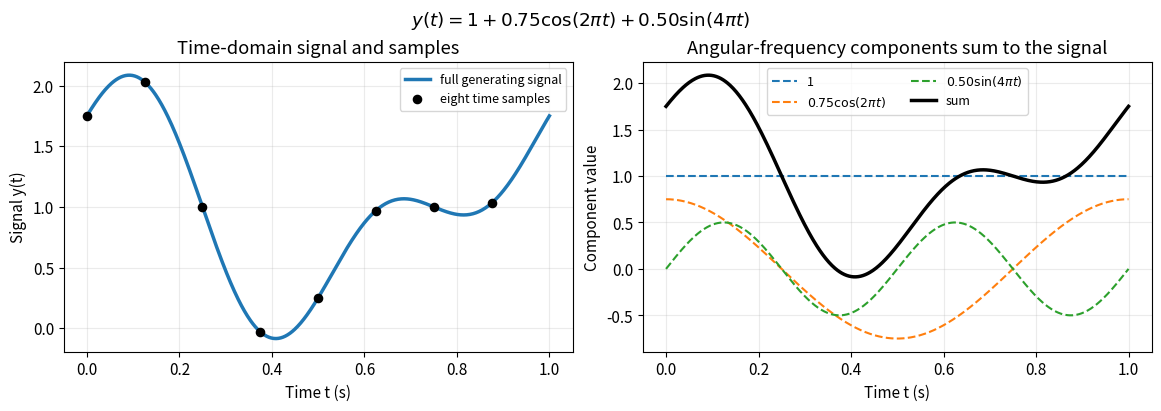
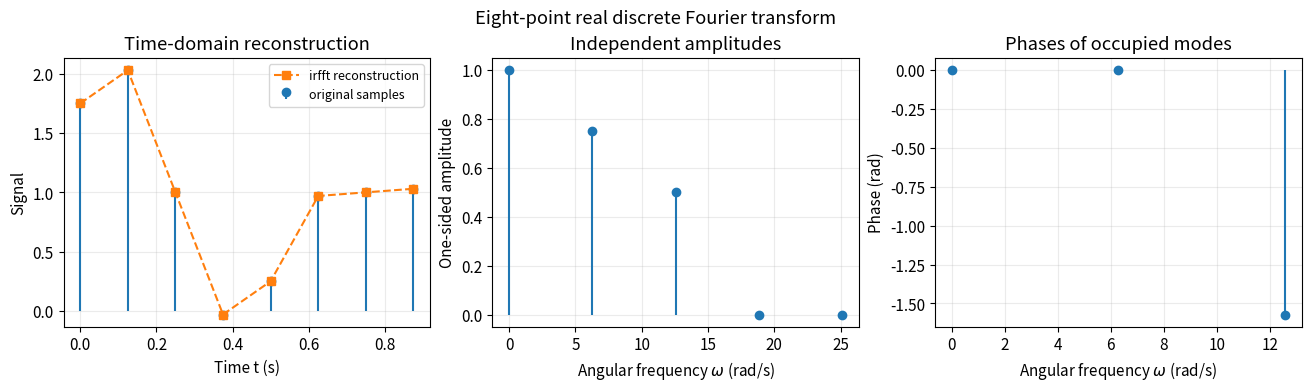
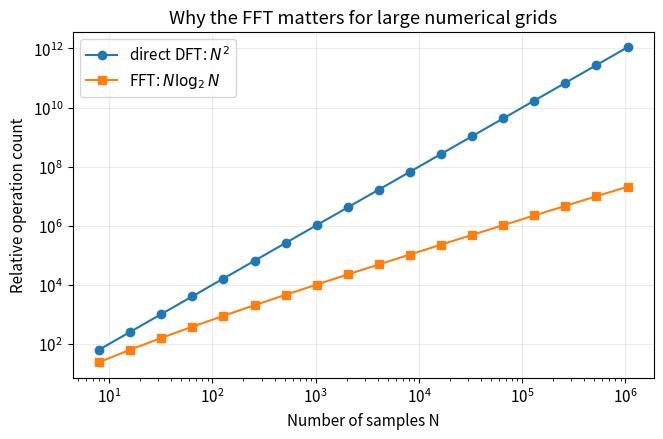
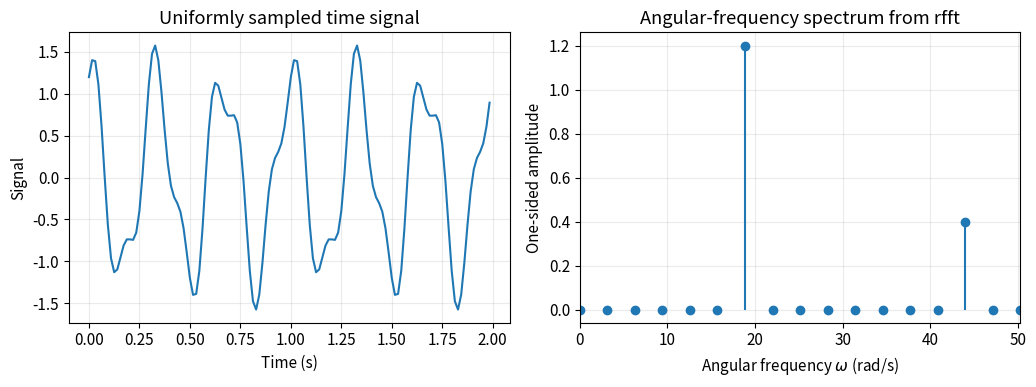
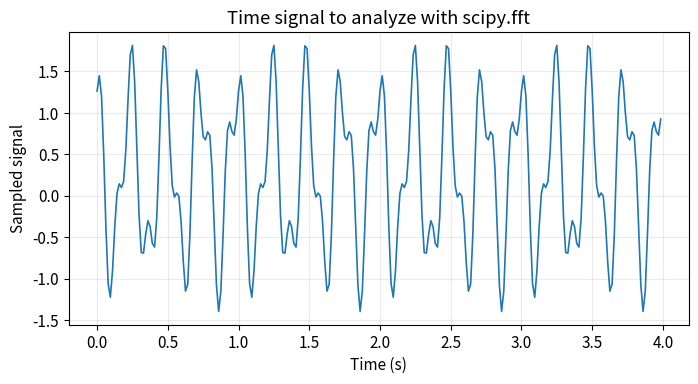

Python code for these plots, in order: (Note: this script raises an exception after producing the figures.)
import numpy as np
import pandas as pd
import matplotlib.pyplot as plt

from scipy.constants import epsilon_0 as eps0
from scipy.fft import rfft, irfft, rfftfreq

plt.rcParams.update({
    "figure.figsize": (8, 4.5),
    "axes.grid": True,
    "grid.alpha": 0.25,
    "font.size": 11,
})


# Use eight samples over one second so every sample can be inspected clearly.
N_demo = 8
sample_rate_demo = 8.0  # samples/s
dt_demo = 1.0 / sample_rate_demo
duration_demo = N_demo * dt_demo
j_demo = np.arange(N_demo)
t_demo = j_demo * dt_demo

# Define angular frequencies for 1 and 2 cycles per second.
omega_1_demo = 2.0 * np.pi * 1.0  # rad/s
omega_2_demo = 2.0 * np.pi * 2.0  # rad/s

# Generate a signal with a mean and two angular-frequency components.
y_demo = (
    1.0
    + 0.75 * np.cos(omega_1_demo * t_demo)
    + 0.50 * np.sin(omega_2_demo * t_demo)
)

# Evaluate the generating function densely only for visualization.
# The FFT itself receives only the eight sampled values in y_demo.
t_dense = np.linspace(0.0, duration_demo, 600)
constant_component = np.ones_like(t_dense)
cosine_component = 0.75 * np.cos(omega_1_demo * t_dense)
sine_component = 0.50 * np.sin(omega_2_demo * t_dense)

demo_function_df = pd.DataFrame({
    "time_s": t_dense,
    "constant": constant_component,
    "cosine_omega_2pi": cosine_component,
    "sine_omega_4pi": sine_component,
    "total": constant_component + cosine_component + sine_component,
})
demo_samples_df = pd.DataFrame({"time_s": t_demo, "signal": y_demo})

# First show the continuous function and the eight values sampled from it.
fig, axes = plt.subplots(1, 2, figsize=(11.5, 4), constrained_layout=True)
axes[0].plot(demo_function_df["time_s"], demo_function_df["total"],
             lw=2.5, label="full generating signal")
axes[0].scatter(demo_samples_df["time_s"], demo_samples_df["signal"],
                color="black", s=35, zorder=3, label="eight time samples")
axes[0].set_xlabel("Time t (s)")
axes[0].set_ylabel("Signal y(t)")
axes[0].set_title("Time-domain signal and samples")
axes[0].legend(fontsize=9)

# Overlay the individual angular-frequency components and their sum.
axes[1].plot(demo_function_df["time_s"], demo_function_df["constant"],
             "--", label="1")
axes[1].plot(demo_function_df["time_s"], demo_function_df["cosine_omega_2pi"],
             "--", label=r"$0.75\cos(2\pi t)$")
axes[1].plot(demo_function_df["time_s"], demo_function_df["sine_omega_4pi"],
             "--", label=r"$0.50\sin(4\pi t)$")
axes[1].plot(demo_function_df["time_s"], demo_function_df["total"],
             color="black", lw=2.5, label="sum")
axes[1].set_xlabel("Time t (s)")
axes[1].set_ylabel("Component value")
axes[1].set_title("Angular-frequency components sum to the signal")
axes[1].legend(fontsize=9, ncol=2)

fig.suptitle(r"$y(t)=1+0.75\cos(2\pi t)+0.50\sin(4\pi t)$")
plt.show()

# Transform the eight real samples and label the independent coefficients.
Y_demo = rfft(y_demo)
omega_demo = 2.0 * np.pi * rfftfreq(N_demo, d=dt_demo)

# Convert coefficient magnitudes to physical one-sided amplitudes.
amplitude_demo = 2.0 * np.abs(Y_demo) / N_demo
amplitude_demo[0] /= 2.0
amplitude_demo[-1] /= 2.0

# Return from the angular-frequency representation to the real time samples.
y_reconstructed = irfft(Y_demo)

# Store original and reconstructed samples together for the round-trip check.
dft_demo_df = pd.DataFrame({
    "time_s": t_demo,
    "signal": y_demo,
    "reconstructed_signal": y_reconstructed,
})

# Store the independent coefficients, their amplitudes, and their phases.
coefficient_demo_df = pd.DataFrame({
    "omega_rad_s": omega_demo,
    "real_Y_m": Y_demo.real,
    "imag_Y_m": Y_demo.imag,
    "amplitude": amplitude_demo,
    "phase_rad": np.angle(Y_demo),
})

# Phases are meaningful only for coefficients that are appreciably nonzero.
significant_demo_df = coefficient_demo_df[
    coefficient_demo_df["amplitude"] > 1.0e-12
]

fig, axes = plt.subplots(1, 3, figsize=(13, 3.8), constrained_layout=True)

# Verify that the inverse transform reproduces every sampled value.
axes[0].stem(dft_demo_df["time_s"], dft_demo_df["signal"],
             linefmt="tab:blue", markerfmt="o", basefmt=" ",
             label="original samples")
axes[0].plot(dft_demo_df["time_s"], dft_demo_df["reconstructed_signal"],
             "s--", color="tab:orange", label="irfft reconstruction")
axes[0].set_xlabel("Time t (s)")
axes[0].set_ylabel("Signal")
axes[0].set_title("Time-domain reconstruction")
axes[0].legend(fontsize=9)

# Plot only the nonnegative angular frequencies returned by rfft.
axes[1].stem(coefficient_demo_df["omega_rad_s"],
             coefficient_demo_df["amplitude"], basefmt=" ")
axes[1].set_xlabel(r"Angular frequency $\omega$ (rad/s)")
axes[1].set_ylabel("One-sided amplitude")
axes[1].set_title("Independent amplitudes")

# Show phase only where a physical component is present.
axes[2].stem(significant_demo_df["omega_rad_s"],
             significant_demo_df["phase_rad"], basefmt=" ")
axes[2].set_xlabel(r"Angular frequency $\omega$ (rad/s)")
axes[2].set_ylabel("Phase (rad)")
axes[2].set_title("Phases of occupied modes")

fig.suptitle("Eight-point real discrete Fourier transform")
plt.show()


# Compare operation-count scaling, not wall-clock timing on one computer.
transform_sizes = 2 ** np.arange(3, 21)
work_df = pd.DataFrame({
    "N": transform_sizes,
    "direct_DFT_scaling": transform_sizes**2,
    "FFT_scaling": transform_sizes * np.log2(transform_sizes),
})

fig, ax = plt.subplots(figsize=(7.5, 4.5))
ax.loglog(work_df["N"], work_df["direct_DFT_scaling"],
          marker="o", label=r"direct DFT: $N^2$")
ax.loglog(work_df["N"], work_df["FFT_scaling"],
          marker="s", label=r"FFT: $N\log_2N$")
ax.set_xlabel("Number of samples N")
ax.set_ylabel("Relative operation count")
ax.set_title("Why the FFT matters for large numerical grids")
ax.legend()
plt.show()

# Sample two angular frequencies over a two-second time record.
sample_rate_basic = 64.0  # samples/s
duration_basic = 2.0  # s
N_basic = int(sample_rate_basic * duration_basic)
dt_basic = 1.0 / sample_rate_basic
time_basic = np.arange(N_basic) * dt_basic

omega_1_basic = 2.0 * np.pi * 3.0  # rad/s
omega_2_basic = 2.0 * np.pi * 7.0  # rad/s
signal_basic = (
    1.2 * np.cos(omega_1_basic * time_basic)
    + 0.4 * np.sin(omega_2_basic * time_basic)
)

signal_df = pd.DataFrame({"time_s": time_basic, "signal": signal_basic})

# Convert rfftfreq output from cycles/s to angular frequency in rad/s.
Y_basic = rfft(signal_df["signal"].to_numpy())
omega_basic = 2.0 * np.pi * rfftfreq(N_basic, d=dt_basic)
amplitude = 2.0 * np.abs(Y_basic) / N_basic
amplitude[0] /= 2.0
amplitude[-1] /= 2.0

spectrum_df = pd.DataFrame({
    "omega_rad_s": omega_basic,
    "amplitude": amplitude,
    "phase_rad": np.angle(Y_basic),
})

fig, axes = plt.subplots(1, 2, figsize=(10.5, 4))
axes[0].plot(signal_df["time_s"], signal_df["signal"])
axes[0].set_xlabel("Time (s)")
axes[0].set_ylabel("Signal")
axes[0].set_title("Uniformly sampled time signal")

axes[1].stem(spectrum_df["omega_rad_s"], spectrum_df["amplitude"], basefmt=" ")
axes[1].set_xlim(0, 16.0 * np.pi)
axes[1].set_xlabel(r"Angular frequency $\omega$ (rad/s)")
axes[1].set_ylabel("One-sided amplitude")
axes[1].set_title("Angular-frequency spectrum from rfft")

fig.tight_layout()
plt.show()

# Define a four-second time record sampled 64 times per second.
sample_rate_activity = 64.0  # samples/s
duration_activity = 4.0  # s
N_activity = int(sample_rate_activity * duration_activity)
dt_activity = 1.0 / sample_rate_activity
time_activity = np.arange(N_activity) * dt_activity

# Define the two angular frequencies in rad/s.
omega_1_activity = 2.0 * np.pi * 4.0
omega_2_activity = 2.0 * np.pi * 9.0

# Construct a signal with a nonzero mean and two angular-frequency components.
activity_signal = (
    0.25
    + 1.10 * np.cos(omega_1_activity * time_activity + 0.40)
    + 0.55 * np.sin(omega_2_activity * time_activity)
)

activity_signal_df = pd.DataFrame({
    "time_s": time_activity,
    "signal": activity_signal,
})

# Plot the time-domain information available before the FFT.
fig, ax = plt.subplots(figsize=(8, 3.8))
ax.plot(activity_signal_df["time_s"], activity_signal_df["signal"], lw=1.2)
ax.set_xlabel("Time (s)")
ax.set_ylabel("Sampled signal")
ax.set_title("Time signal to analyze with scipy.fft")
plt.show()

# Extract the time samples from the DataFrame for the numerical transform.
activity_samples = activity_signal_df["signal"].to_numpy()

# TODO: Compute the independent Fourier coefficients for this real signal.
activity_coefficients = ...

# TODO: Use rfftfreq and convert its output to angular frequency in rad/s.
activity_omega_rad_s = ...

# TODO: Calculate the one-sided amplitude 2*abs(Y_m)/N.
activity_amplitude = ...

# The zero-angular-frequency and Nyquist coefficients occur only once.
activity_amplitude[0] /= 2.0
activity_amplitude[-1] /= 2.0

activity_spectrum_df = pd.DataFrame({
    "omega_rad_s": activity_omega_rad_s,
    "amplitude": activity_amplitude,
    "phase_rad": np.angle(activity_coefficients),
})

# TODO: Select the three rows with the largest amplitudes.
dominant_omega_df = ...
display(dominant_omega_df.sort_values("omega_rad_s"))

# Plot the one-sided angular-frequency spectrum.
fig, ax = plt.subplots(figsize=(8, 3.8))
ax.stem(activity_spectrum_df["omega_rad_s"],
        activity_spectrum_df["amplitude"], basefmt=" ")
ax.set_xlim(0, 22.0 * np.pi)
ax.set_xlabel(r"Angular frequency $\omega$ (rad/s)")
ax.set_ylabel("One-sided amplitude")
ax.set_title("Angular frequencies identified with rfft")
plt.show()

# TODO: Apply the inverse real FFT to reconstruct the time samples.
activity_reconstructed = ...

# Add reconstructed values to the time-domain DataFrame for comparison.
activity_signal_df["reconstructed"] = activity_reconstructed

# TODO: Compute the maximum absolute reconstruction error over all samples.
max_reconstruction_error = ...
print(f"Maximum reconstruction error = {max_reconstruction_error:.3e}")

# Overlay the original time samples and inverse-transform result.
fig, ax = plt.subplots(figsize=(8, 3.8))
ax.plot(activity_signal_df["time_s"], activity_signal_df["signal"],
        lw=2.5, label="original samples")
ax.plot(activity_signal_df["time_s"], activity_signal_df["reconstructed"],
        "--", lw=1.8, label="inverse FFT")
ax.set_xlabel("Time (s)")
ax.set_ylabel("Signal")
ax.set_title(r"Time-$\omega$ round trip")
ax.legend()
plt.show()

# Define a periodic grid without duplicating the endpoint x=L.
L = 1.0  # m
N = 256
dx = L / N
x = np.arange(N) * dx

# Construct a real charge density containing exactly one grid-resolved mode.
mode_number = 4
rho0 = 1.0e-9  # C/m^3
k_mode = 2.0 * np.pi * mode_number / L
rho = rho0 * np.cos(k_mode * x)

# Transform the source and label its independent nonnegative wave numbers.
rho_k = rfft(rho)
k = 2.0 * np.pi * rfftfreq(N, d=dx)

# Choose V(k=0)=0 and solve every nonzero mode independently.
nonzero = k != 0.0
V_k = np.zeros_like(rho_k)
V_k[nonzero] = rho_k[nonzero] / (eps0 * k[nonzero]**2)

# Differentiate V in Fourier space to obtain the electric field.
E_k = -1j * k * V_k

# For even N, the Nyquist coefficient must remain real for a real output.
# Its sampled derivative cannot be represented on this same grid, so set it to zero.
E_k[-1] = 0.0

# Reconstruct the real-space potential and electric field.
V_num = irfft(V_k)
E_num = irfft(E_k)

# Store exact and numerical values together for diagnostics and plotting.
single_mode_df = pd.DataFrame({
    "x_m": x,
    "rho_C_m3": rho,
    "V_exact_V": rho0 * np.cos(k_mode * x) / (eps0 * k_mode**2),
    "V_fft_V": V_num,
    "E_exact_V_m": rho0 * np.sin(k_mode * x) / (eps0 * k_mode),
    "E_fft_V_m": E_num,
})

single_mode_df.head()


# Plot directly from the DataFrame so the columns document each quantity.
fig, axes = plt.subplots(2, 1, figsize=(9, 7), sharex=True)

axes[0].plot(single_mode_df["x_m"], single_mode_df["V_exact_V"],
             lw=3, alpha=0.55, label="exact")
axes[0].plot(single_mode_df["x_m"], single_mode_df["V_fft_V"],
             "--", lw=1.8, label="FFT solve")
axes[0].set_ylabel(r"$V$ (V)")
axes[0].legend()

axes[1].plot(single_mode_df["x_m"], single_mode_df["E_exact_V_m"],
             lw=3, alpha=0.55, label="exact")
axes[1].plot(single_mode_df["x_m"], single_mode_df["E_fft_V_m"],
             "--", lw=1.8, label="FFT solve")
axes[1].set_xlabel("Position x (m)")
axes[1].set_ylabel(r"$E$ (V/m)")
axes[1].legend()

fig.suptitle("Single-mode validation of the periodic Poisson solver")
fig.tight_layout()
plt.show()

# Quantify agreement instead of relying only on visual overlap.
single_mode_errors = pd.DataFrame({
    "quantity": ["potential", "electric field"],
    "maximum_absolute_error": [
        np.max(np.abs(single_mode_df["V_fft_V"] - single_mode_df["V_exact_V"])),
        np.max(np.abs(single_mode_df["E_fft_V_m"] - single_mode_df["E_exact_V_m"])),
    ],
})
single_mode_errors

def solve_periodic_poisson_fft(charge_df, eps0):
    # Solve 1D Poisson's equation for a neutral periodic charge density.
    # Read the physical grid and source from named DataFrame columns.
    x_values = charge_df["x_m"].to_numpy()
    rho_values = charge_df["rho_C_m3"].to_numpy()
    n_grid = len(charge_df)

    # The lecture uses even grids so rfft includes one Nyquist coefficient.
    if n_grid % 2 != 0:
        raise ValueError("This solver expects an even number of grid points")

    # TODO: Compute the uniform grid spacing from the position column.
    dx_local = ...

    # A periodic solution exists only for a net-neutral source.
    neutrality_tolerance = 1.0e-12 * np.max(np.abs(rho_values))
    if abs(np.mean(rho_values)) > neutrality_tolerance:
        raise ValueError("Periodic Poisson solve requires zero mean charge density")

    # TODO: Transform the real source with rfft.
    rho_k_local = ...
    # TODO: Use rfftfreq to construct the matching nonnegative k values in rad/m.
    k_local = ...

    # TODO: Identify all stored modes except k=0.
    nonzero_local = ...

    # Choose V(k=0)=0 and solve Poisson's equation for every other mode.
    V_k_local = np.zeros_like(rho_k_local)
    # TODO: Fill the nonzero potential modes using Poisson's equation.
    V_k_local[nonzero_local] = ...

    # TODO: Compute E_k=-ik*V_k, including the zero-mean-field choice.
    E_k_local = ...

    # The derivative of the unpaired Nyquist mode is not represented on this grid.
    E_k_local[-1] = 0.0

    # TODO: Use irfft to reconstruct the real potential.
    V_local = ...
    # TODO: Use irfft to reconstruct the real electric field.
    E_local = ...

    # Return labeled tables that can be reused for diagnostics and plots.
    solution_df = charge_df.copy()
    solution_df["V"] = V_local
    solution_df["E_V_m"] = E_local

    spectral_df = pd.DataFrame({
        "k_rad_m": k_local,
        "rho_k": rho_k_local,
        "V_k": V_k_local,
        "E_k": E_k_local,
    })
    return solution_df, spectral_df


def periodic_gaussian(x_values, center, width, domain_length):
    # Return a Gaussian using the shortest distance on a periodic domain.
    wrapped_distance = (
        (x_values - center + domain_length / 2.0) % domain_length
        - domain_length / 2.0
    )
    return np.exp(-0.5 * (wrapped_distance / width)**2)


# Build a smooth, localized, and explicitly neutral charge distribution.
L_source = 1.0  # m
N_source = 512
x_source = np.arange(N_source) * L_source / N_source
rho_amplitude = 1.0e-9  # C/m^3

rho_source = rho_amplitude * (
    periodic_gaussian(x_source, 0.28 * L_source, 0.04 * L_source, L_source)
    - periodic_gaussian(x_source, 0.68 * L_source, 0.04 * L_source, L_source)
)

# Remove roundoff in the zero mode; physically this is the neutral source we chose.
rho_source -= np.mean(rho_source)
charge_df = pd.DataFrame({
    "x_m": x_source,
    "rho_C_m3": rho_source,
})

# This cell assumes the activity function above has been completed correctly.
field_solution_df, field_spectrum_df = solve_periodic_poisson_fft(
    charge_df, eps0
)

charge_df.head()

# Display the source and the two fields returned by the solver.
fig, axes = plt.subplots(3, 1, figsize=(9, 8), sharex=True)

axes[0].plot(field_solution_df["x_m"], field_solution_df["rho_C_m3"],
             color="tab:red")
axes[0].axhline(0.0, color="black", lw=0.8)
axes[0].set_ylabel(r"$\rho$ (C/m$^3$)")

axes[1].plot(field_solution_df["x_m"], field_solution_df["V"],
             color="tab:blue")
axes[1].set_ylabel(r"$V$ (V)")

axes[2].plot(field_solution_df["x_m"], field_solution_df["E_V_m"],
             color="tab:green")
axes[2].axhline(0.0, color="black", lw=0.8)
axes[2].set_xlabel("Position x (m)")
axes[2].set_ylabel(r"$E$ (V/m)")

fig.suptitle("Periodic electrostatic field from a neutral charge perturbation")
fig.tight_layout()
plt.show()

# Construct the one-sided Fourier representation of the periodic Green function.
k_values = field_spectrum_df["k_rad_m"].to_numpy()
green_k = np.zeros_like(k_values, dtype=complex)
nonzero_source = k_values != 0.0
green_k[nonzero_source] = 1.0 / (eps0 * k_values[nonzero_source]**2)

# Multiplication by G(k) is equivalent to cyclic convolution in real space.
rho_k_values = field_spectrum_df["rho_k"].to_numpy()
V_from_green = irfft(green_k * rho_k_values)

# Reconstruct the real response kernel and roll its origin to the plot center.
green_kernel = irfft(green_k)
green_df = pd.DataFrame({
    "separation_m": (np.arange(N_source) - N_source // 2) * (L_source / N_source),
    "discrete_kernel": np.roll(green_kernel, N_source // 2),
})

fig, axes = plt.subplots(1, 2, figsize=(10, 4))
axes[0].plot(green_df["separation_m"], green_df["discrete_kernel"])
axes[0].set_xlabel(r"Periodic separation $x-x'$ (m)")
axes[0].set_ylabel("Discrete kernel weight")
axes[0].set_title("Periodic discrete response kernel")

axes[1].plot(field_solution_df["x_m"], field_solution_df["V"],
             lw=3, alpha=0.55, label="field solver")
axes[1].plot(field_solution_df["x_m"], V_from_green,
             "--", lw=1.8, label="Green-function product")
axes[1].set_xlabel("Position x (m)")
axes[1].set_ylabel(r"$V$ (V)")
axes[1].set_title("Two views of the same calculation")
axes[1].legend()

fig.tight_layout()
plt.show()
